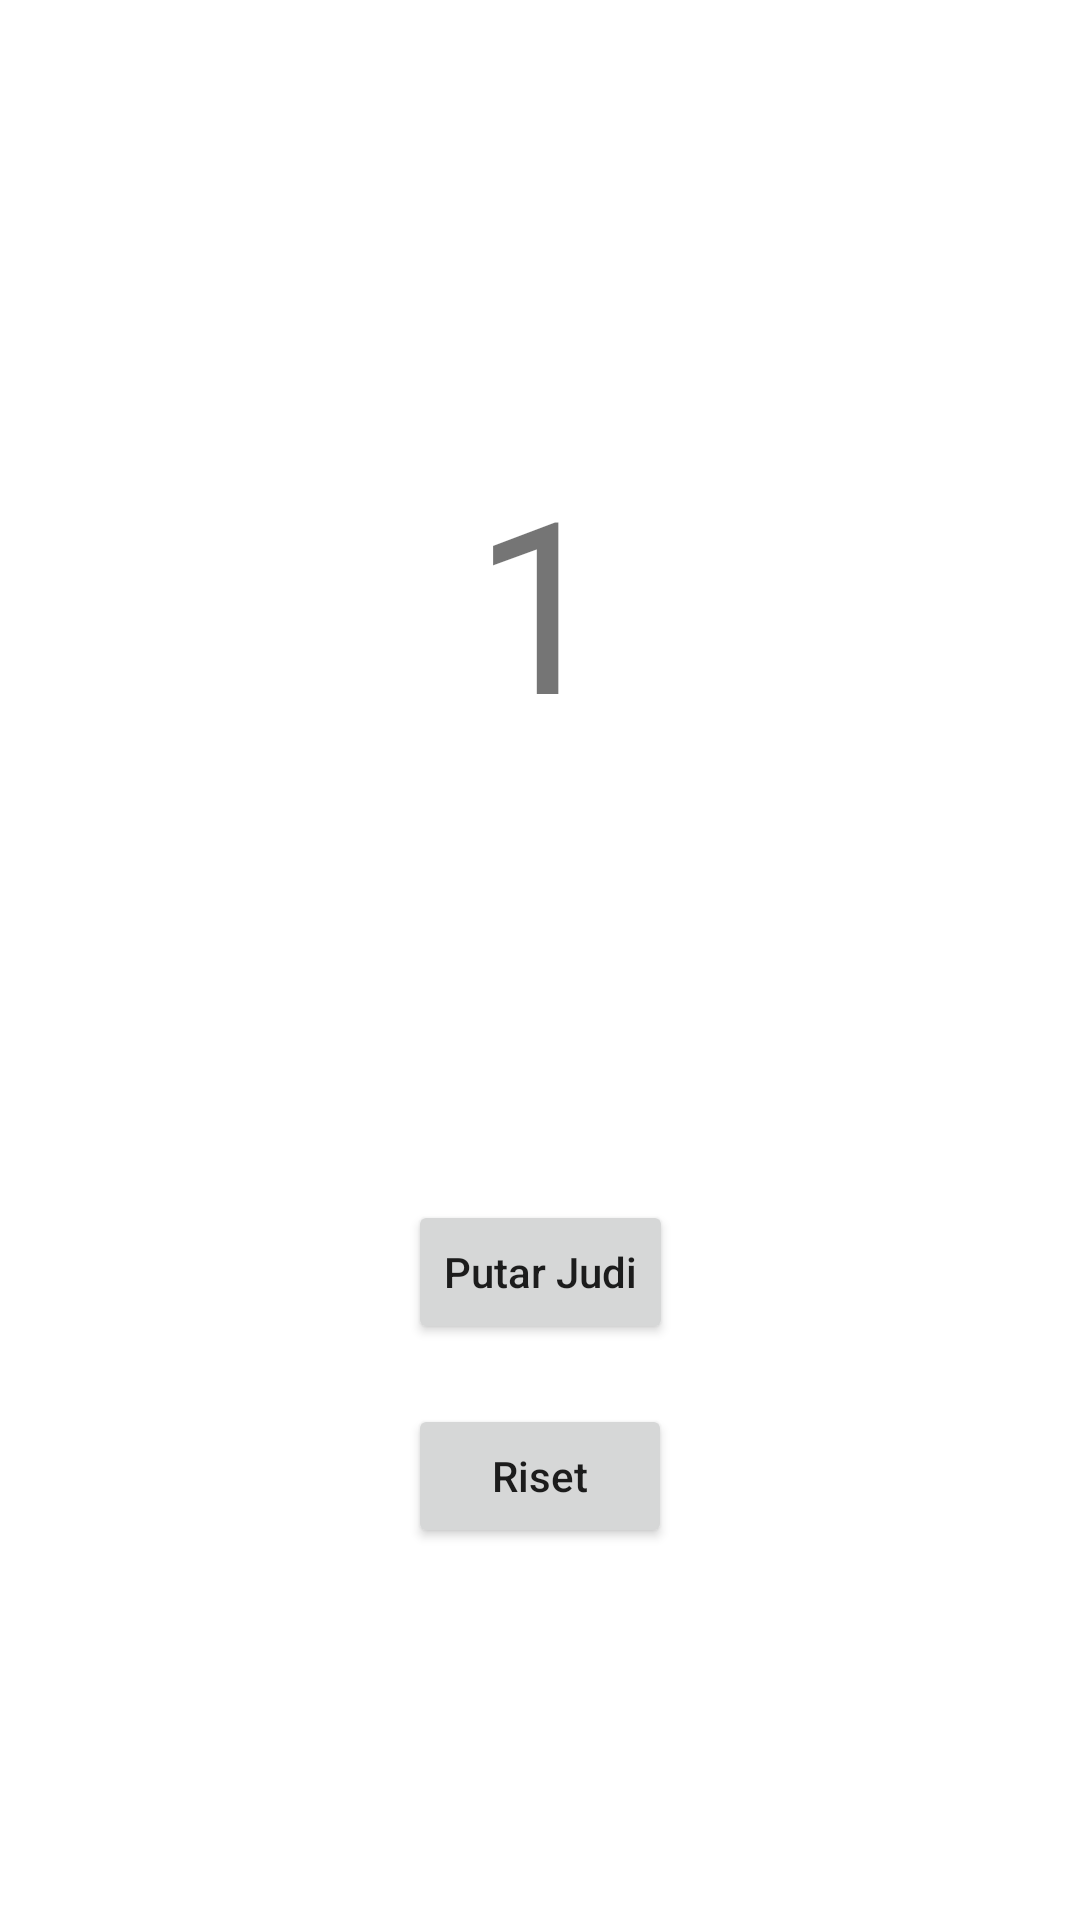

Reconstruct the res/layout file that produces this screen, plus the resources it refers to.
<!-- AndroidManifest.xml: application theme Theme.Roll_Dice -->
<!-- res/layout/activity_roll_math.xml -->
<?xml version="1.0" encoding="utf-8"?>
<androidx.constraintlayout.widget.ConstraintLayout xmlns:android="http://schemas.android.com/apk/res/android"
    xmlns:app="http://schemas.android.com/apk/res-auto"
    xmlns:tools="http://schemas.android.com/tools"
    android:layout_width="match_parent"
    android:layout_height="match_parent"
    tools:context=".RollMathActivity">

    <TextView
        android:id="@+id/tv_math"
        app:layout_constraintStart_toStartOf="parent"
        app:layout_constraintEnd_toEndOf="parent"
        app:layout_constraintTop_toTopOf="parent"
        android:layout_marginTop="50dp"
        android:gravity="center"
        android:text="1"
        android:textSize="80dp"
        android:layout_width="300dp"
        android:layout_height="300dp"/>

    <Button
        android:id="@+id/btn_putar"
        app:layout_constraintStart_toStartOf="parent"
        app:layout_constraintEnd_toEndOf="parent"
        app:layout_constraintTop_toBottomOf="@+id/tv_math"
        android:layout_width="wrap_content"
        android:layout_height="wrap_content"
        android:layout_marginTop="50dp"
        android:textAllCaps="false"
        android:text="Putar Judi" />
    <Button
        android:id="@+id/btn_riset"
        app:layout_constraintStart_toStartOf="parent"
        app:layout_constraintEnd_toEndOf="parent"
        app:layout_constraintTop_toBottomOf="@+id/btn_putar"
        android:layout_width="wrap_content"
        android:layout_height="wrap_content"
        android:layout_marginTop="20dp"
        android:textAllCaps="false"
        android:text="Riset" />


</androidx.constraintlayout.widget.ConstraintLayout>
<!-- resources referenced by this layout -->
<resources>
  <style name="Theme.Roll_Dice" parent="Theme.MaterialComponents.DayNight.DarkActionBar">
          
          <item name="colorPrimary">@color/purple_500</item>
          <item name="colorPrimaryVariant">@color/purple_700</item>
          <item name="colorOnPrimary">@color/white</item>
          
          <item name="colorSecondary">@color/teal_200</item>
          <item name="colorSecondaryVariant">@color/teal_700</item>
          <item name="colorOnSecondary">@color/black</item>
          
          <item name="android:statusBarColor">?attr/colorPrimaryVariant</item>
          
      </style>
  <!-- not gathered from this repository: default colours our renderer supplied (Android Studio template values) -->
  <color name="purple_500">#FF6200EE</color>
  <color name="purple_700">#FF3700B3</color>
  <color name="teal_200">#FF03DAC5</color>
  <color name="teal_700">#FF018786</color>
  <color name="black">#FF000000</color>
  <color name="white">#FFFFFFFF</color>
</resources>
